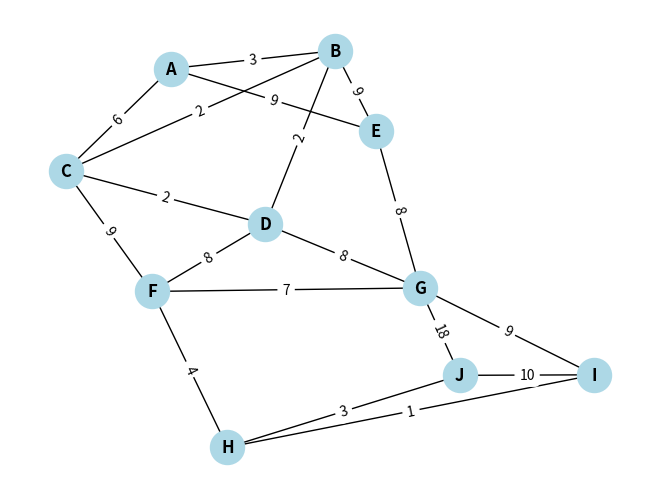

The script that saved this image:
# Obtener el arbol de recubrimiento minimo utilizando el algoritmo de Prim


# obtener el arbol de recubrimiento minimo utilizando el algoritmo de kruskal
import networkx as nx
import matplotlib.pyplot as plt

graph = nx.Graph()

# Agregar aristas con pesos según la imagen
edges = [
    ('A', 'B', 3),
    ('A', 'C', 6),
    ('A', 'E', 9),
    ('B', 'C', 2),
    ('B', 'D', 2),
    ('B', 'E', 9),
    ('C', 'D', 2),
    ('C', 'F', 9),
    ('D', 'F', 8),
    ('D', 'G', 8),
    ('E', 'G', 8),
    ('F', 'G', 7),
    ('F', 'H', 4),
    ('G', 'I', 9),
    ('G', 'J', 18),
    ('H', 'I', 1),
    ('H', 'J', 3),
    ('I', 'J', 10)
]

# Agregar al grafo
graph.add_weighted_edges_from(edges)

# Dibujar el grafo
pos = nx.spring_layout(graph, seed=42)  # Distribución de nodos
nx.draw(graph, pos, with_labels=True, node_color='lightblue', node_size=600, font_weight='bold')
nx.draw_networkx_edge_labels(graph, pos, edge_labels={(u, v): d for u, v, d in graph.edges(data='weight')})

import random
def prim_algorithm(graph):
    visited = list()
    candidates = list(graph.nodes)
    current_node = random.choice(candidates)
    visited.append(current_node)

    while(len(visited) != len(candidates)):
        neighbors = list(graph.neighbors(current_node))
        best_w = graph.get_edge_data(current_node, neighbors[0])['weight']
        best_neighbor_node = neighbors[0]

        for neighbor_node in neighbors[1:]:
            neighbor_w = graph.get_edge_data(current_node, neighbor_node)['weight']
            if (neighbor_w < best_w) and (neighbor_node not in visited):
                best_w = neighbor_w
                best_neighbor_node = neighbor_node
        current_node = best_neighbor_node
        print(visited)
        visited.append(current_node)

prim_algorithm(graph)
